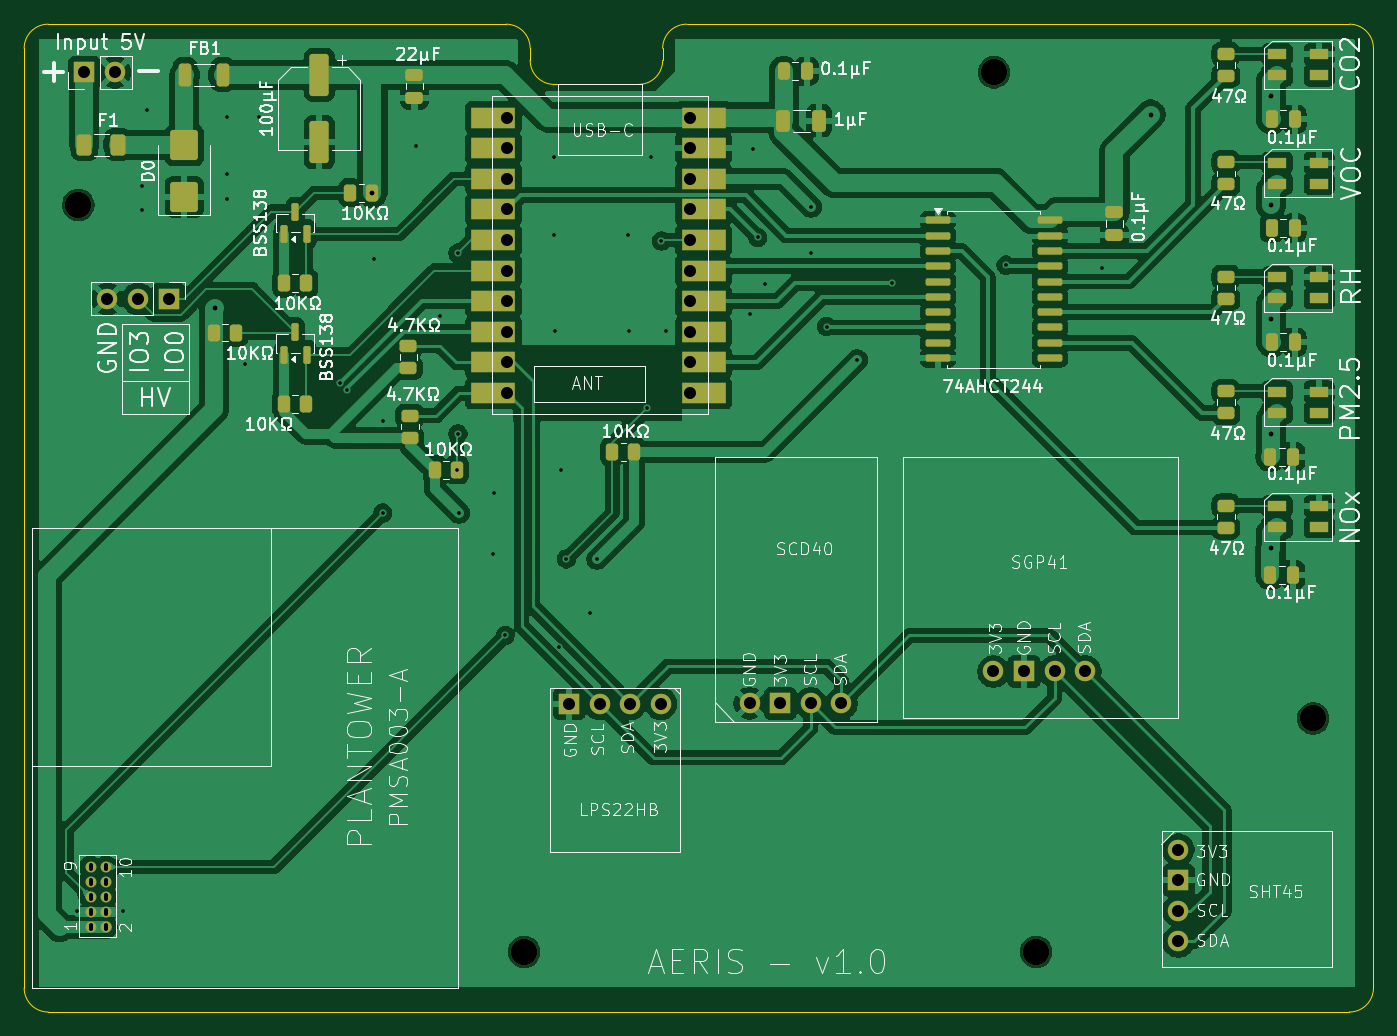
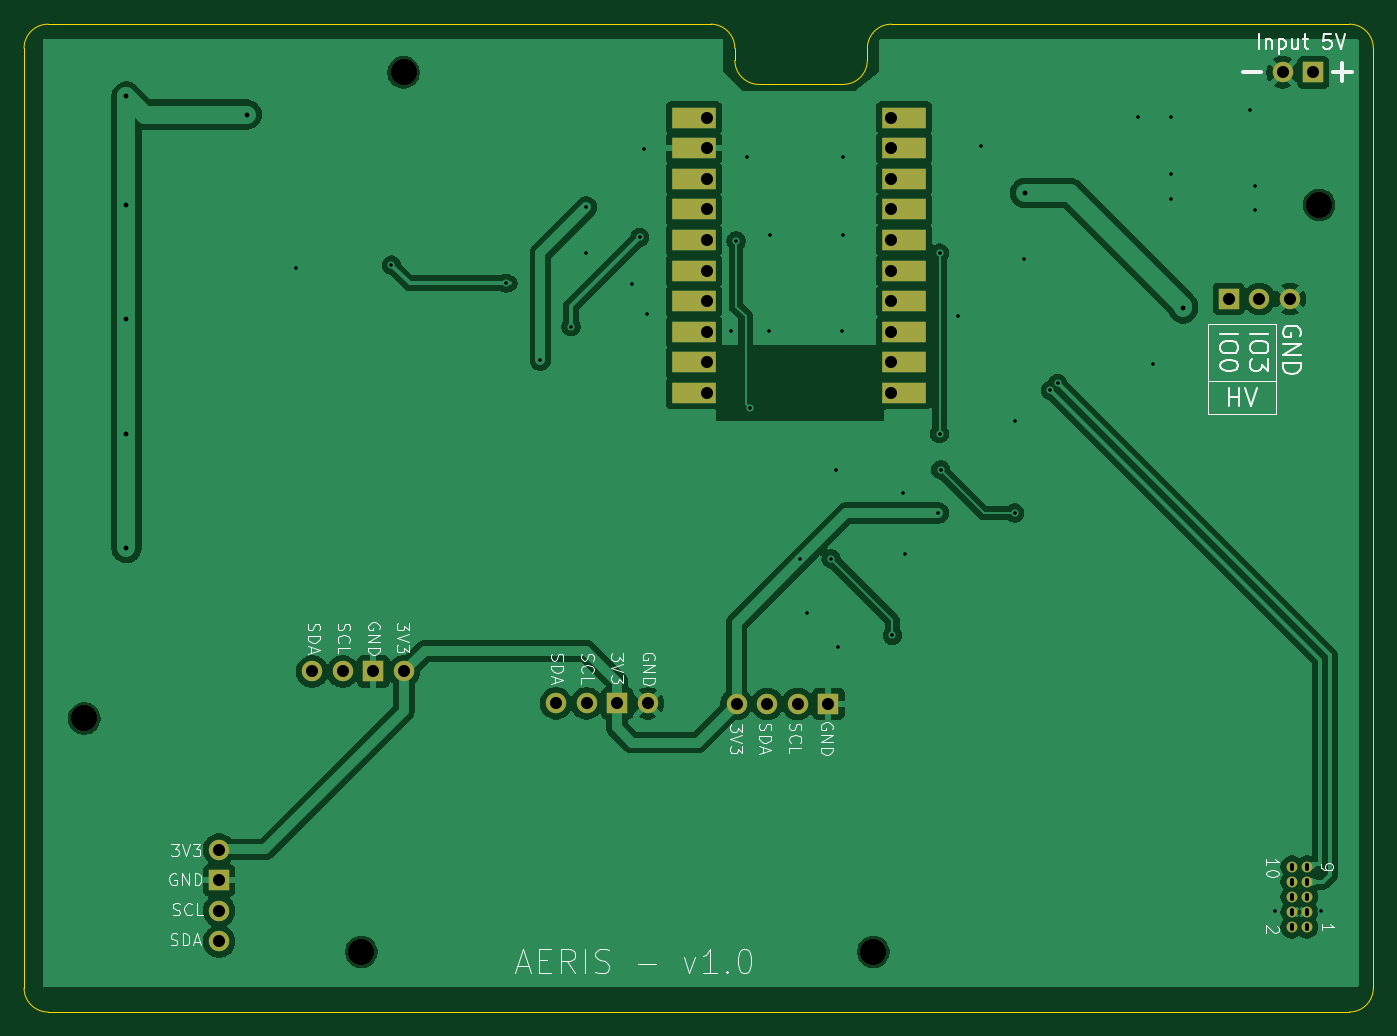
Circuit board: 11 layer files. Board 112.0 x 82.0 mm.
- bottom_copper: aeris-B_Cu.gbl (91693 bytes)
- bottom_mask: aeris-B_Mask.gbs (2254 bytes)
- paste: aeris-B_Paste.gbp (448 bytes)
- bottom_silk: aeris-B_Silkscreen.gbo (40345 bytes)
- outline: aeris-Edge_Cuts.gm1 (1466 bytes)
- top_copper: aeris-F_Cu.gtl (208794 bytes)
- top_mask: aeris-F_Mask.gts (7461 bytes)
- paste: aeris-F_Paste.gtp (5640 bytes)
- top_silk: aeris-F_Silkscreen.gto (136292 bytes)
- drill: aeris-NPTH.drl (399 bytes)
- drill: aeris-PTH.drl (2183 bytes)

=== bottom_copper: aeris-B_Cu.gbl (91693 bytes, source omitted) ===
=== bottom_mask: aeris-B_Mask.gbs ===
%TF.GenerationSoftware,KiCad,Pcbnew,9.0.5*%
%TF.CreationDate,2025-11-19T18:58:22+01:00*%
%TF.ProjectId,aeris,61657269-732e-46b6-9963-61645f706362,rev?*%
%TF.SameCoordinates,Original*%
%TF.FileFunction,Soldermask,Bot*%
%TF.FilePolarity,Negative*%
%FSLAX46Y46*%
G04 Gerber Fmt 4.6, Leading zero omitted, Abs format (unit mm)*
G04 Created by KiCad (PCBNEW 9.0.5) date 2025-11-19 18:58:22*
%MOMM*%
%LPD*%
G01*
G04 APERTURE LIST*
%ADD10R,3.700000X1.700000*%
%ADD11C,1.700000*%
%ADD12R,1.700000X1.700000*%
%ADD13C,2.200000*%
%ADD14C,0.900000*%
G04 APERTURE END LIST*
D10*
%TO.C,U1*%
X91400000Y-58620000D03*
X91400000Y-56080000D03*
X91400000Y-53540000D03*
X91400000Y-51000000D03*
X91400000Y-48460000D03*
X91400000Y-45920000D03*
X91400000Y-43380000D03*
X91400000Y-40840000D03*
X91400000Y-38300000D03*
X91400000Y-35760000D03*
X73950000Y-58620000D03*
X73950000Y-56080000D03*
X73950000Y-53540000D03*
X73950000Y-51000000D03*
X73950000Y-48460000D03*
X73950000Y-45920000D03*
X73950000Y-43380000D03*
X73950000Y-40840000D03*
X73950000Y-38300000D03*
X73950000Y-35760000D03*
%TD*%
D11*
%TO.C,J4*%
X95220000Y-84380000D03*
D12*
X97760000Y-84380000D03*
D11*
X100300000Y-84380000D03*
X102840000Y-84380000D03*
%TD*%
D13*
%TO.C,H3*%
X39500000Y-43000000D03*
%TD*%
D12*
%TO.C,J7*%
X46990000Y-50800000D03*
D11*
X44450000Y-50800000D03*
X41910000Y-50800000D03*
%TD*%
D13*
%TO.C,H1*%
X119000000Y-105000000D03*
%TD*%
D12*
%TO.C,J6*%
X40000000Y-32000000D03*
D11*
X42540000Y-32000000D03*
%TD*%
D13*
%TO.C,H5*%
X76500000Y-105000000D03*
%TD*%
D11*
%TO.C,J2*%
X130810000Y-96520000D03*
D12*
X130810000Y-99060000D03*
D11*
X130810000Y-101600000D03*
X130810000Y-104140000D03*
%TD*%
%TO.C,J5*%
X115460000Y-81730000D03*
D12*
X118000000Y-81730000D03*
D11*
X120540000Y-81730000D03*
X123080000Y-81730000D03*
%TD*%
D13*
%TO.C,H2*%
X142000000Y-85630000D03*
%TD*%
%TO.C,H4*%
X115500000Y-32000000D03*
%TD*%
D11*
%TO.C,J3*%
X87860000Y-84420000D03*
X85320000Y-84420000D03*
X82780000Y-84420000D03*
D12*
X80240000Y-84420000D03*
%TD*%
D14*
%TO.C,J1*%
X40515000Y-102950000D03*
X41765000Y-102950000D03*
X40515000Y-101700000D03*
X41765000Y-101700000D03*
X40515000Y-100450000D03*
X41765000Y-100450000D03*
X40515000Y-99200000D03*
X41765000Y-99200000D03*
X40515000Y-97950000D03*
X41765000Y-97950000D03*
%TD*%
M02*

=== paste: aeris-B_Paste.gbp ===
%TF.GenerationSoftware,KiCad,Pcbnew,9.0.5*%
%TF.CreationDate,2025-11-19T18:58:22+01:00*%
%TF.ProjectId,aeris,61657269-732e-46b6-9963-61645f706362,rev?*%
%TF.SameCoordinates,Original*%
%TF.FileFunction,Paste,Bot*%
%TF.FilePolarity,Positive*%
%FSLAX46Y46*%
G04 Gerber Fmt 4.6, Leading zero omitted, Abs format (unit mm)*
G04 Created by KiCad (PCBNEW 9.0.5) date 2025-11-19 18:58:22*
%MOMM*%
%LPD*%
G01*
G04 APERTURE LIST*
G04 APERTURE END LIST*
M02*

=== bottom_silk: aeris-B_Silkscreen.gbo (40345 bytes, source omitted) ===
=== outline: aeris-Edge_Cuts.gm1 ===
%TF.GenerationSoftware,KiCad,Pcbnew,9.0.5*%
%TF.CreationDate,2025-11-19T18:58:23+01:00*%
%TF.ProjectId,aeris,61657269-732e-46b6-9963-61645f706362,rev?*%
%TF.SameCoordinates,Original*%
%TF.FileFunction,Profile,NP*%
%FSLAX46Y46*%
G04 Gerber Fmt 4.6, Leading zero omitted, Abs format (unit mm)*
G04 Created by KiCad (PCBNEW 9.0.5) date 2025-11-19 18:58:23*
%MOMM*%
%LPD*%
G01*
G04 APERTURE LIST*
%TA.AperFunction,Profile*%
%ADD10C,0.050000*%
%TD*%
G04 APERTURE END LIST*
D10*
X88000000Y-31000000D02*
X88000000Y-30000000D01*
X79000000Y-33000100D02*
X86000000Y-33000000D01*
X77000000Y-30000000D02*
X77000000Y-30980000D01*
X88000000Y-31000000D02*
G75*
G02*
X86000000Y-33000000I-2000000J0D01*
G01*
X79000000Y-33000100D02*
G75*
G02*
X77000000Y-30980000I0J2000100D01*
G01*
X88000000Y-30000000D02*
G75*
G02*
X90000000Y-28000000I2000000J0D01*
G01*
X75000000Y-28000000D02*
G75*
G02*
X77000000Y-30000000I0J-2000000D01*
G01*
X145000000Y-28000000D02*
X90000000Y-28000000D01*
X37000000Y-28000000D02*
X75000000Y-28000000D01*
X35000000Y-30000000D02*
X35000000Y-108000000D01*
X145000000Y-110000000D02*
X37000000Y-110000000D01*
X147000000Y-30000000D02*
X147000000Y-108000000D01*
X37000000Y-110000000D02*
G75*
G02*
X35000000Y-108000000I0J2000000D01*
G01*
X35000000Y-30000000D02*
G75*
G02*
X37000000Y-28000000I2000000J0D01*
G01*
X145000000Y-28000000D02*
G75*
G02*
X147000000Y-30000000I0J-2000000D01*
G01*
X147000000Y-108000000D02*
G75*
G02*
X145000000Y-110000000I-2000000J0D01*
G01*
M02*

=== top_copper: aeris-F_Cu.gtl (208794 bytes, source omitted) ===
=== top_mask: aeris-F_Mask.gts (7461 bytes, source omitted) ===
=== paste: aeris-F_Paste.gtp ===
%TF.GenerationSoftware,KiCad,Pcbnew,9.0.5*%
%TF.CreationDate,2025-11-19T18:58:22+01:00*%
%TF.ProjectId,aeris,61657269-732e-46b6-9963-61645f706362,rev?*%
%TF.SameCoordinates,Original*%
%TF.FileFunction,Paste,Top*%
%TF.FilePolarity,Positive*%
%FSLAX46Y46*%
G04 Gerber Fmt 4.6, Leading zero omitted, Abs format (unit mm)*
G04 Created by KiCad (PCBNEW 9.0.5) date 2025-11-19 18:58:22*
%MOMM*%
%LPD*%
G01*
G04 APERTURE LIST*
G04 Aperture macros list*
%AMRoundRect*
0 Rectangle with rounded corners*
0 $1 Rounding radius*
0 $2 $3 $4 $5 $6 $7 $8 $9 X,Y pos of 4 corners*
0 Add a 4 corners polygon primitive as box body*
4,1,4,$2,$3,$4,$5,$6,$7,$8,$9,$2,$3,0*
0 Add four circle primitives for the rounded corners*
1,1,$1+$1,$2,$3*
1,1,$1+$1,$4,$5*
1,1,$1+$1,$6,$7*
1,1,$1+$1,$8,$9*
0 Add four rect primitives between the rounded corners*
20,1,$1+$1,$2,$3,$4,$5,0*
20,1,$1+$1,$4,$5,$6,$7,0*
20,1,$1+$1,$6,$7,$8,$9,0*
20,1,$1+$1,$8,$9,$2,$3,0*%
G04 Aperture macros list end*
%ADD10R,1.600000X0.850000*%
%ADD11RoundRect,0.250000X-0.262500X-0.450000X0.262500X-0.450000X0.262500X0.450000X-0.262500X0.450000X0*%
%ADD12RoundRect,0.250000X-0.375000X-0.625000X0.375000X-0.625000X0.375000X0.625000X-0.375000X0.625000X0*%
%ADD13RoundRect,0.150000X0.150000X-0.587500X0.150000X0.587500X-0.150000X0.587500X-0.150000X-0.587500X0*%
%ADD14RoundRect,0.250000X-0.250000X-0.475000X0.250000X-0.475000X0.250000X0.475000X-0.250000X0.475000X0*%
%ADD15RoundRect,0.250000X0.450000X-0.262500X0.450000X0.262500X-0.450000X0.262500X-0.450000X-0.262500X0*%
%ADD16RoundRect,0.250000X-0.550000X1.500000X-0.550000X-1.500000X0.550000X-1.500000X0.550000X1.500000X0*%
%ADD17RoundRect,0.250000X0.475000X-0.250000X0.475000X0.250000X-0.475000X0.250000X-0.475000X-0.250000X0*%
%ADD18RoundRect,0.250000X0.275000X0.700000X-0.275000X0.700000X-0.275000X-0.700000X0.275000X-0.700000X0*%
%ADD19RoundRect,0.250000X-0.475000X0.250000X-0.475000X-0.250000X0.475000X-0.250000X0.475000X0.250000X0*%
%ADD20RoundRect,0.250000X-0.325000X-0.650000X0.325000X-0.650000X0.325000X0.650000X-0.325000X0.650000X0*%
%ADD21RoundRect,0.250000X0.262500X0.450000X-0.262500X0.450000X-0.262500X-0.450000X0.262500X-0.450000X0*%
%ADD22RoundRect,0.250000X0.900000X-1.000000X0.900000X1.000000X-0.900000X1.000000X-0.900000X-1.000000X0*%
%ADD23RoundRect,0.150000X-0.875000X-0.150000X0.875000X-0.150000X0.875000X0.150000X-0.875000X0.150000X0*%
%ADD24RoundRect,0.250000X-0.450000X0.262500X-0.450000X-0.262500X0.450000X-0.262500X0.450000X0.262500X0*%
G04 APERTURE END LIST*
D10*
%TO.C,D3*%
X142500000Y-50750000D03*
X142500000Y-49000000D03*
X139000000Y-49000000D03*
X139000000Y-50750000D03*
%TD*%
%TO.C,D2*%
X142500000Y-41250000D03*
X142500000Y-39500000D03*
X139000000Y-39500000D03*
X139000000Y-41250000D03*
%TD*%
%TO.C,D5*%
X142500000Y-69750000D03*
X142500000Y-68000000D03*
X139000000Y-68000000D03*
X139000000Y-69750000D03*
%TD*%
D11*
%TO.C,R6*%
X56587500Y-59500000D03*
X58412500Y-59500000D03*
%TD*%
%TO.C,R4*%
X83820000Y-63500000D03*
X85645000Y-63500000D03*
%TD*%
D12*
%TO.C,F1*%
X40000000Y-38000000D03*
X42800000Y-38000000D03*
%TD*%
D13*
%TO.C,Q2*%
X56550000Y-55437500D03*
X58450000Y-55437500D03*
X57500000Y-53562500D03*
%TD*%
D14*
%TO.C,C6*%
X138450000Y-63900000D03*
X140350000Y-63900000D03*
%TD*%
D10*
%TO.C,D4*%
X142500000Y-60250000D03*
X142500000Y-58500000D03*
X139000000Y-58500000D03*
X139000000Y-60250000D03*
%TD*%
D15*
%TO.C,R11*%
X134750000Y-50787500D03*
X134750000Y-48962500D03*
%TD*%
D16*
%TO.C,C3*%
X59500000Y-32200000D03*
X59500000Y-37800000D03*
%TD*%
D15*
%TO.C,R9*%
X134750000Y-32287500D03*
X134750000Y-30462500D03*
%TD*%
D17*
%TO.C,C4*%
X67400000Y-34100000D03*
X67400000Y-32200000D03*
%TD*%
D18*
%TO.C,FB1*%
X51500000Y-32200000D03*
X48350000Y-32200000D03*
%TD*%
D19*
%TO.C,C10*%
X125500000Y-43600000D03*
X125500000Y-45500000D03*
%TD*%
D20*
%TO.C,C1*%
X98025000Y-36000000D03*
X100975000Y-36000000D03*
%TD*%
D14*
%TO.C,C2*%
X98050000Y-31900000D03*
X99950000Y-31900000D03*
%TD*%
D21*
%TO.C,R3*%
X70912500Y-65000000D03*
X69087500Y-65000000D03*
%TD*%
D15*
%TO.C,R10*%
X134750000Y-41287500D03*
X134750000Y-39462500D03*
%TD*%
D22*
%TO.C,D0*%
X48300000Y-42350000D03*
X48300000Y-38050000D03*
%TD*%
D11*
%TO.C,R8*%
X50775000Y-53600000D03*
X52600000Y-53600000D03*
%TD*%
D23*
%TO.C,U2*%
X110850000Y-44285000D03*
X110850000Y-45555000D03*
X110850000Y-46825000D03*
X110850000Y-48095000D03*
X110850000Y-49365000D03*
X110850000Y-50635000D03*
X110850000Y-51905000D03*
X110850000Y-53175000D03*
X110850000Y-54445000D03*
X110850000Y-55715000D03*
X120150000Y-55715000D03*
X120150000Y-54445000D03*
X120150000Y-53175000D03*
X120150000Y-51905000D03*
X120150000Y-50635000D03*
X120150000Y-49365000D03*
X120150000Y-48095000D03*
X120150000Y-46825000D03*
X120150000Y-45555000D03*
X120150000Y-44285000D03*
%TD*%
D13*
%TO.C,Q1*%
X56550000Y-45437500D03*
X58450000Y-45437500D03*
X57500000Y-43562500D03*
%TD*%
D15*
%TO.C,R1*%
X66900000Y-56525000D03*
X66900000Y-54700000D03*
%TD*%
%TO.C,R13*%
X134750000Y-69787500D03*
X134750000Y-67962500D03*
%TD*%
D14*
%TO.C,C7*%
X138450000Y-73700000D03*
X140350000Y-73700000D03*
%TD*%
D15*
%TO.C,R12*%
X134750000Y-60287500D03*
X134750000Y-58462500D03*
%TD*%
D10*
%TO.C,D1*%
X142500000Y-32250000D03*
X142500000Y-30500000D03*
X139000000Y-30500000D03*
X139000000Y-32250000D03*
%TD*%
D11*
%TO.C,R5*%
X56587500Y-49500000D03*
X58412500Y-49500000D03*
%TD*%
D14*
%TO.C,C5*%
X138550000Y-54400000D03*
X140450000Y-54400000D03*
%TD*%
D21*
%TO.C,R7*%
X63912500Y-42000000D03*
X62087500Y-42000000D03*
%TD*%
D14*
%TO.C,C9*%
X138550000Y-44900000D03*
X140450000Y-44900000D03*
%TD*%
D24*
%TO.C,R2*%
X67000000Y-60500000D03*
X67000000Y-62325000D03*
%TD*%
D14*
%TO.C,C8*%
X138550000Y-35900000D03*
X140450000Y-35900000D03*
%TD*%
M02*

=== top_silk: aeris-F_Silkscreen.gto (136292 bytes, source omitted) ===
=== drill: aeris-NPTH.drl ===
M48
; DRILL file {KiCad 9.0.5} date 2025-11-19T18:58:30+0100
; FORMAT={-:-/ absolute / metric / decimal}
; #@! TF.CreationDate,2025-11-19T18:58:30+01:00
; #@! TF.GenerationSoftware,Kicad,Pcbnew,9.0.5
; #@! TF.FileFunction,NonPlated,1,2,NPTH
FMAT,2
METRIC
; #@! TA.AperFunction,NonPlated,NPTH,ComponentDrill
T1C2.200
%
G90
G05
T1
X39.5Y-43.0
X76.5Y-105.0
X115.5Y-32.0
X119.0Y-105.0
X142.0Y-85.63
M30

=== drill: aeris-PTH.drl ===
M48
; DRILL file {KiCad 9.0.5} date 2025-11-19T18:58:30+0100
; FORMAT={-:-/ absolute / metric / decimal}
; #@! TF.CreationDate,2025-11-19T18:58:30+01:00
; #@! TF.GenerationSoftware,Kicad,Pcbnew,9.0.5
; #@! TF.FileFunction,Plated,1,2,PTH
FMAT,2
METRIC
; #@! TA.AperFunction,Plated,PTH,ViaDrill
T1C0.300
; #@! TA.AperFunction,Plated,PTH,ComponentDrill
T2C0.300
; #@! TA.AperFunction,Plated,PTH,ViaDrill
T3C0.400
; #@! TA.AperFunction,Plated,PTH,ComponentDrill
T4C1.000
%
G90
G05
T1
X39.37Y-101.6
X43.18Y-101.6
X44.8Y-41.4
X44.8Y-43.432
X45.2Y-35.1
X51.8Y-35.7
X51.8Y-40.4
X51.8Y-42.5
X53.3Y-56.2
X54.5Y-35.7
X61.2Y-57.8
X61.8Y-58.4
X64.0Y-47.5
X64.77Y-60.96
X64.77Y-68.58
X67.564Y-38.1
X69.5Y-52.2
X70.912Y-65.0
X71.0Y-47.0
X71.0Y-62.0
X71.12Y-68.58
X73.9Y-72.0
X74.0Y-66.9
X74.93Y-78.74
X79.0Y-39.0
X79.0Y-45.5
X79.1Y-53.5
X79.4Y-79.7
X79.6Y-65.0
X80.01Y-72.39
X82.0Y-76.9
X82.55Y-72.39
X85.1Y-45.5
X85.2Y-53.5
X86.7Y-59.9
X87.0Y-39.0
X87.9Y-46.0
X88.3Y-53.5
X95.25Y-52.07
X95.504Y-38.354
X95.9Y-45.7
X96.52Y-49.53
X100.33Y-43.18
X100.33Y-46.99
X101.6Y-53.1
X104.14Y-55.88
X107.0Y-49.5
X116.5Y-48.0
X124.46Y-48.26
T3
X50.8Y-51.6
X63.912Y-42.0
X128.5Y-35.5
X138.5Y-34.0
X138.5Y-43.0
X138.5Y-52.5
X138.5Y-62.0
X138.5Y-71.5
T4
X40.0Y-32.0
X41.91Y-50.8
X42.54Y-32.0
X44.45Y-50.8
X46.99Y-50.8
X75.05Y-35.76
X75.05Y-38.3
X75.05Y-40.84
X75.05Y-43.38
X75.05Y-45.92
X75.05Y-48.46
X75.05Y-51.0
X75.05Y-53.54
X75.05Y-56.08
X75.05Y-58.62
X80.24Y-84.42
X82.78Y-84.42
X85.32Y-84.42
X87.86Y-84.42
X90.3Y-35.76
X90.3Y-38.3
X90.3Y-40.84
X90.3Y-43.38
X90.3Y-45.92
X90.3Y-48.46
X90.3Y-51.0
X90.3Y-53.54
X90.3Y-56.08
X90.3Y-58.62
X95.22Y-84.38
X97.76Y-84.38
X100.3Y-84.38
X102.84Y-84.38
X115.46Y-81.73
X118.0Y-81.73
X120.54Y-81.73
X123.08Y-81.73
X130.81Y-96.52
X130.81Y-99.06
X130.81Y-101.6
X130.81Y-104.14
T2
X40.515Y-97.775G85X40.515Y-98.125
G05
X40.515Y-99.025G85X40.515Y-99.375
G05
X40.515Y-100.275G85X40.515Y-100.625
G05
X40.515Y-101.525G85X40.515Y-101.875
G05
X40.515Y-102.775G85X40.515Y-103.125
G05
X41.765Y-97.775G85X41.765Y-98.125
G05
X41.765Y-99.025G85X41.765Y-99.375
G05
X41.765Y-100.275G85X41.765Y-100.625
G05
X41.765Y-101.55G85X41.765Y-101.85
G05
X41.765Y-102.775G85X41.765Y-103.125
G05
M30

